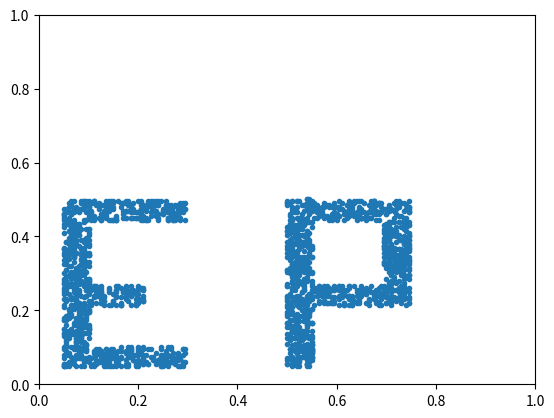

This chart was generated by the following Python code: (Note: this script raises an exception after producing the figure.)
import matplotlib.pyplot as plt
import random as rand


def isAcceptableCoordinatesE(x, y, xBottom=10, xTop=60, yBottom=10, yTop=80):
    high = yTop - yBottom
    wide = int((yTop - yBottom) / 8)
    # Квадрат
    if (not range(xBottom, xTop).__contains__(x) and range(yBottom, yTop).__contains__(y)):
        return False

    # Вертикаль
    if (range(xBottom, xBottom + wide).__contains__(x) and range(yBottom, yBottom + high).__contains__(y)):
        return True
    # Низ
    elif (range(xBottom, xBottom + high).__contains__(x) and range(yBottom, yBottom + wide).__contains__(y)):
        return True
    # Верх
    elif (range(xBottom, xBottom + high).__contains__(x) and range(yTop - wide, yTop).__contains__(y)):
        return True
    # Середина
    elif (range(xBottom, xBottom + wide * 3).__contains__(x) and range(yBottom + 3 * wide,
                                                                       yBottom + 4 * wide).__contains__(y)):
        return True

    return False


def isAcceptableCoordinatesP(x, y, xBottom=100, xTop=150, yBottom=80, yTop=80):
    high = yTop - yBottom
    wide = int((yTop - yBottom) / 8)

    # Больший квадрат
    if (not range(xBottom, xTop).__contains__(x) and range(yBottom, yTop).__contains__(y)):
        return False

    # Вертикаль
    if (range(xBottom, xBottom + wide).__contains__(x) and
            range(yBottom, yBottom + high * 2).__contains__(y)):
        return True

    # Низ
    elif (range(xBottom, xBottom + high).__contains__(x) and
          range(yBottom + wide * 3, yBottom + wide * 4).__contains__(y)):
        return True

    # Верх
    elif (range(xBottom, xBottom + high).__contains__(x) and
          range(yTop - wide, yTop).__contains__(y)):
        return True

    # Правый край
    elif (range(xTop - wide, xTop).__contains__(x) and
          range(yBottom + 3 * wide, yTop).__contains__(y)):
        return True


if __name__ == '__main__':
    pointNumber = 2000
    xCoor = []
    yCoor = []

    for i in range(pointNumber):
        x = rand.randint(0, 200)
        y = rand.randint(0, 100)

        while (not isAcceptableCoordinatesE(x, y, xBottom=10, xTop=60, yBottom=10, yTop=100) and
               not isAcceptableCoordinatesP(x, y, xBottom=100, xTop=150, yBottom=10, yTop=100)):
            x = rand.randint(0, 200)
            y = rand.randint(0, 100)
        xCoor.append(x)
        yCoor.append(y)

    xCoor = list(map(lambda x: x / 200, xCoor))
    yCoor = list(map(lambda y: y / 200, yCoor))
    plt.xlim(0, 1)
    plt.ylim(0, 1)

    plt.plot(xCoor, yCoor, '.')

    if input('SAVE? [Y/n]') == 'Y':
        plt.savefig("../Pictures/3_DivIntoTwoClasses.png", dpi=200)
    if input('SHOW? [Y/n]') == 'Y':
        plt.show()
